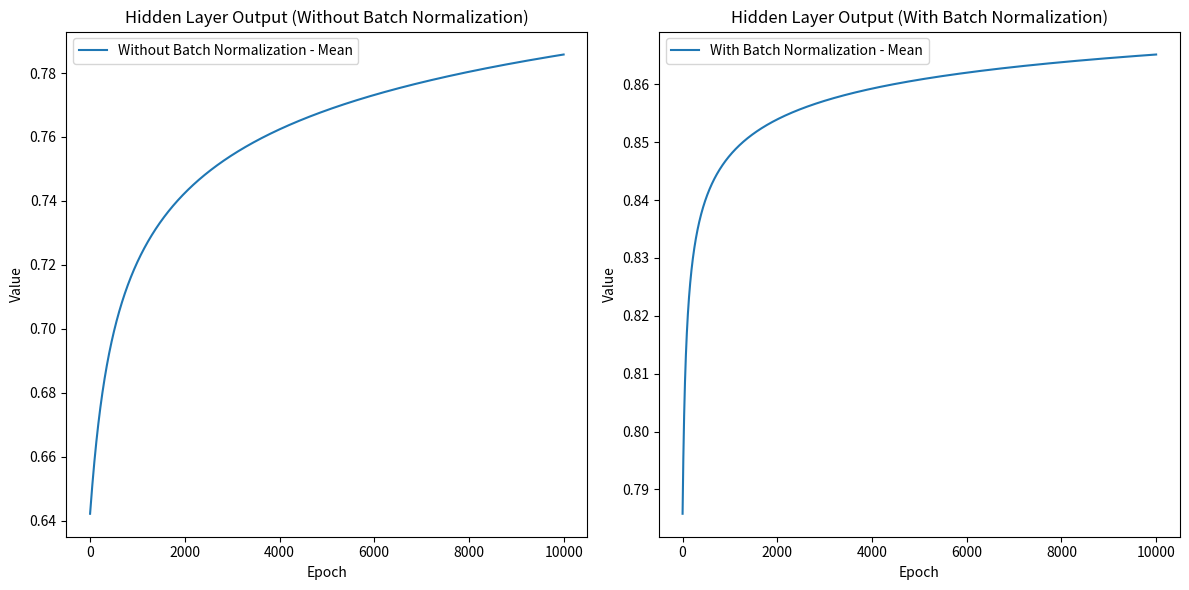

The script that saved this image:
# coding: utf-8
import numpy as np
import matplotlib.pyplot as plt

# 시그모이드 함수
def sigmoid(x):
    return 1 / (1 + np.exp(-x))

# 시그모이드 함수의 미분
def sigmoid_derivative(x):
    return sigmoid(x) * (1 - sigmoid(x))

# MSE
def mean_squared_error(y, y_pred):
    '''
    y, y_pred 모두 np.array 형태
    '''
    
    return 0.5 * (y-y_pred)**2

# 배치 정규화 함수
def batch_norm(x, gamma=1, beta=0, eps=1e-8):
    '''
    x: 입력값
    gamma: 스케일 파라미터
    beta: 시프트 파라미터
    '''
    
    mean = np.mean(x)
    variance = np.var(x)
    x_normalized = (x - mean) / np.sqrt(variance + eps)
    return gamma * x_normalized + beta, mean

# Simple Neural Network
class simpleNeuralNetwork:
    def __init__(self, w1_init, w2_init, learning_rate=0.1, use_batch_norm=False):
        self.w1 = w1_init
        self.w2 = w2_init
        self.lr = learning_rate
        self.use_batch_norm = use_batch_norm
        
    def forward(self, x):
        # 입력층 -> 은닉층
        self.z1 = np.dot(self.w1, x)
        self.h = sigmoid(self.z1)
        
        if self.use_batch_norm:
            self.h, self.h_mean = batch_norm(self.h)  # 배치 정규화 적용
        else:
            self.h_mean = np.mean(self.h)
        
        # 은닉층 -> 출력층
        self.z2 = np.dot(self.w2, self.h)
        self.y_pred = sigmoid(self.z2)
        
        return self.y_pred
    
    def compute_loss(self, y, y_pred):
        return mean_squared_error(y, y_pred)
    
    def backward(self, x, y):
        # 출력층 -> 은닉층(chain rule 적용)
        d_loss_d_y_pred = self.y_pred - y
        d_y_pred_d_z2 = sigmoid_derivative(self.z2)
        d_z2_d_w2 = self.h
        
        # 출력층의 기울기
        d_loss_d_w2 = d_loss_d_y_pred * d_y_pred_d_z2 * d_z2_d_w2

        # 은닉층 -> 입력층(chain rule 적용)
        d_z2_d_h = self.w2
        d_h_d_z1 = sigmoid_derivative(self.z1)
        d_z1_d_w1 = x
        
        # 은닉층의 기울기
        d_loss_d_w1 = np.outer((d_loss_d_y_pred * d_y_pred_d_z2 * d_z2_d_h) * d_h_d_z1, d_z1_d_w1)
        
        # 가중치 업데이트
        self.w1 -= self.lr * d_loss_d_w1
        self.w2 -= self.lr * d_loss_d_w2
        
    def train(self, x, y, num_epochs):
            loss_list = []
            hidden_means = []
            for epoch in range(num_epochs):
                # 순전파
                y_pred = self.forward(x)
                
                # 손실 계산
                loss = self.compute_loss(y, y_pred)
                loss_list.append(np.mean(loss))
                
                # 은닉층의 출력값의 평균 저장
                hidden_means.append(self.h_mean)
                
                #print(f'Epoch {epoch+1}/{num_epochs} - Loss: {np.mean(loss)}')
                
                # 역전파
                self.backward(x, y)
            
            return loss_list, hidden_means
            
        
        
if __name__ == '__main__':
    # 문제에서 주어진 가중치
    w1_init = np.array([[0.1, 0.4, 0.5], [0.2, 0.3, 0.6]])
    w2_init = np.array([0.7, 0.9])

    # 입력 데이터
    x = np.array([0.5, 0.2, 0.8])
    y = 1

    # 배치 정규화 미적용
    nn_without_bn = simpleNeuralNetwork(w1_init, w2_init, learning_rate=0.1, use_batch_norm=False)
    loss_without_bn, means_without_bn = nn_without_bn.train(x, y, num_epochs=10000)

    # 배치 정규화 적용
    nn_with_bn = simpleNeuralNetwork(w1_init, w2_init, learning_rate=0.1, use_batch_norm=True)
    loss_with_bn, means_with_bn = nn_with_bn.train(x, y, num_epochs=10000)

    # 1행 2열로 플랏 구성
    plt.figure(figsize=(12, 6))
    
    # 배치 정규화 미적용 - 은닉층 출력의 평균 변화
    plt.subplot(1, 2, 1)
    plt.plot(means_without_bn, label="Without Batch Normalization - Mean")
    plt.xlabel('Epoch')
    plt.ylabel('Value')
    plt.title('Hidden Layer Output (Without Batch Normalization)')
    plt.legend()
    
    # 배치 정규화 적용 - 은닉층 출력의 평균 변화 
    plt.subplot(1, 2, 2)
    plt.plot(means_with_bn, label="With Batch Normalization - Mean")
    plt.xlabel('Epoch')
    plt.ylabel('Value')
    plt.title('Hidden Layer Output (With Batch Normalization)')
    plt.legend()

    plt.tight_layout()
    plt.show()